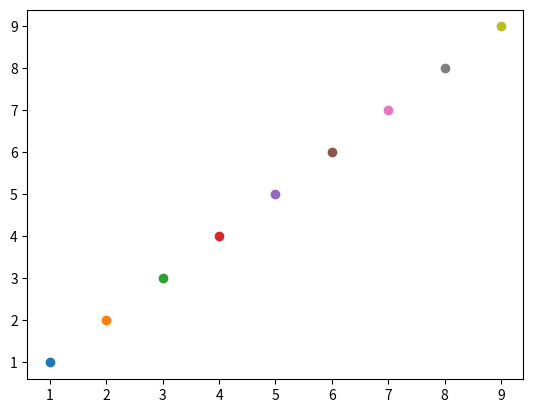

Here is the Python script that generated this plot:
import matplotlib.pyplot as plt
print(range(1,10))
print(type(range(1,10)))
for i in list(range(1,10)):
    print(i)
l1 = list(range(1,10))
l2 = list(range(1,10))
l3 = dict(zip(l1,l2))
print(l3)
for x,y in l3.items():
    plt.scatter(x,y)
plt.show()
for char in 'liangdianshui' :
    print ( char , end = ' ' )
print('\n')
#列表生成式，从右往左读取
[x * x for x in range(1, 11) if x is not None]
[m + n for m in 'ABC' for n in 'XYZ']
#生成器g
g = (x * x for x in range(10))
[x  for x in g if x < 50 ]
